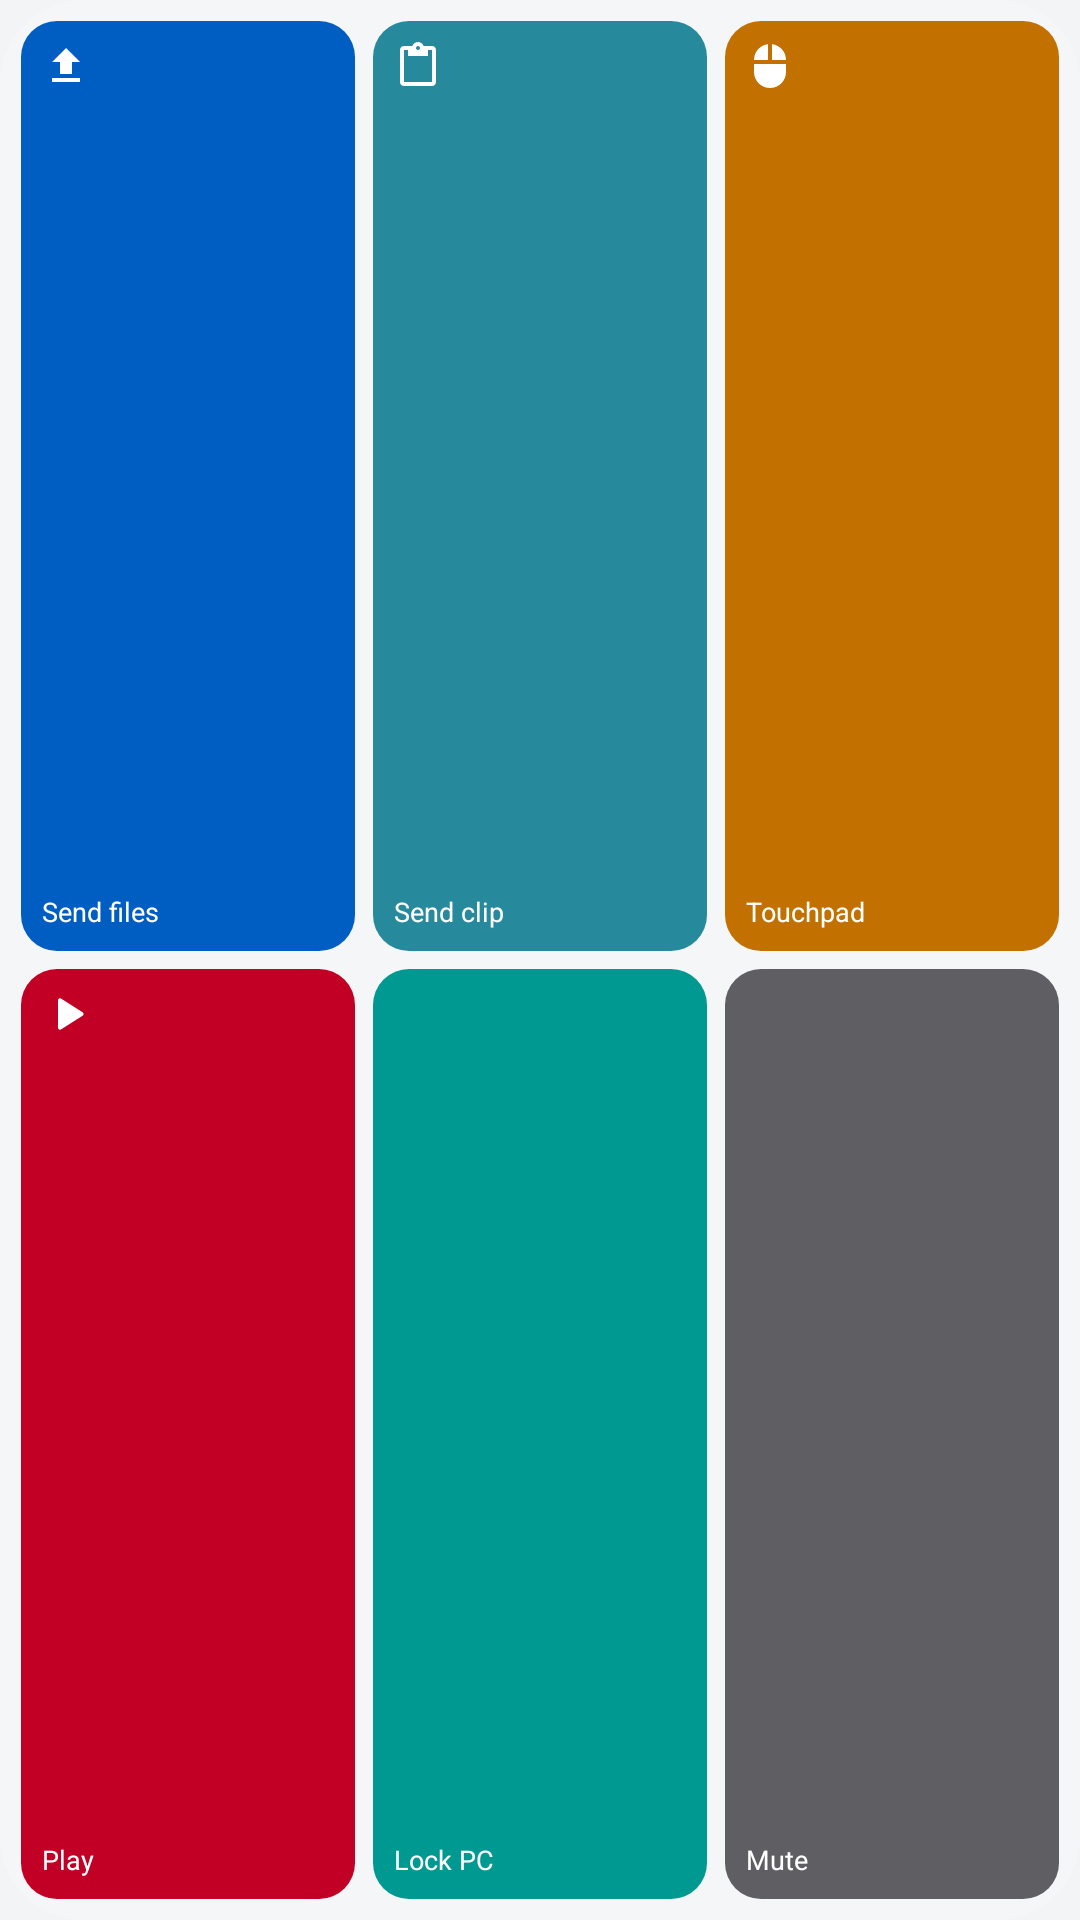

Produce the Android XML layout that renders to this screen, including the resource entries it uses.
<!-- AndroidManifest.xml: application theme Theme.Vyoma -->
<!-- res/layout/widget_preview_shortcuts_large.xml -->
<?xml version="1.0" encoding="utf-8"?>
<LinearLayout xmlns:android="http://schemas.android.com/apk/res/android"
    android:id="@android:id/background"
    android:layout_width="270dp" android:layout_height="130dp"
    android:background="@drawable/widget_preview_bg" android:orientation="vertical" android:gravity="center_vertical" android:padding="7dp">
<LinearLayout android:layout_width="match_parent" android:layout_height="0dp" android:gravity="center_vertical" android:layout_weight="1">
<LinearLayout android:layout_width="0dp" android:layout_weight="1" android:layout_height="match_parent" android:orientation="vertical" android:background="@drawable/widget_pv_tile_blue" android:padding="7dp" android:layout_marginEnd="6dp">
<ImageView android:layout_width="16dp" android:layout_height="16dp" android:src="@drawable/ic_w_upload" android:tint="@android:color/white" />
<FrameLayout android:layout_width="1dp" android:layout_height="0dp" android:layout_weight="1" />
<TextView android:layout_width="wrap_content" android:layout_height="wrap_content" android:text="Send files" android:textColor="@android:color/white" android:textSize="9sp" android:maxLines="1" android:ellipsize="end" />
</LinearLayout>
<LinearLayout android:layout_width="0dp" android:layout_weight="1" android:layout_height="match_parent" android:orientation="vertical" android:background="@drawable/widget_pv_tile_teal" android:padding="7dp" android:layout_marginEnd="6dp">
<ImageView android:layout_width="16dp" android:layout_height="16dp" android:src="@drawable/ic_w_clipboard" android:tint="@android:color/white" />
<FrameLayout android:layout_width="1dp" android:layout_height="0dp" android:layout_weight="1" />
<TextView android:layout_width="wrap_content" android:layout_height="wrap_content" android:text="Send clip" android:textColor="@android:color/white" android:textSize="9sp" android:maxLines="1" android:ellipsize="end" />
</LinearLayout>
<LinearLayout android:layout_width="0dp" android:layout_weight="1" android:layout_height="match_parent" android:orientation="vertical" android:background="@drawable/widget_pv_tile_orange" android:padding="7dp">
<ImageView android:layout_width="16dp" android:layout_height="16dp" android:src="@drawable/ic_w_mouse" android:tint="@android:color/white" />
<FrameLayout android:layout_width="1dp" android:layout_height="0dp" android:layout_weight="1" />
<TextView android:layout_width="wrap_content" android:layout_height="wrap_content" android:text="Touchpad" android:textColor="@android:color/white" android:textSize="9sp" android:maxLines="1" android:ellipsize="end" />
</LinearLayout>
</LinearLayout>
<LinearLayout android:layout_width="match_parent" android:layout_height="0dp" android:gravity="center_vertical" android:layout_weight="1" android:layout_marginTop="6dp">
<LinearLayout android:layout_width="0dp" android:layout_weight="1" android:layout_height="match_parent" android:orientation="vertical" android:background="@drawable/widget_pv_tile_pink" android:padding="7dp" android:layout_marginEnd="6dp">
<ImageView android:layout_width="16dp" android:layout_height="16dp" android:src="@drawable/ic_play" android:tint="@android:color/white" />
<FrameLayout android:layout_width="1dp" android:layout_height="0dp" android:layout_weight="1" />
<TextView android:layout_width="wrap_content" android:layout_height="wrap_content" android:text="Play" android:textColor="@android:color/white" android:textSize="9sp" android:maxLines="1" android:ellipsize="end" />
</LinearLayout>
<LinearLayout android:layout_width="0dp" android:layout_weight="1" android:layout_height="match_parent" android:orientation="vertical" android:background="@drawable/widget_pv_tile_mint" android:padding="7dp" android:layout_marginEnd="6dp">
<ImageView android:layout_width="16dp" android:layout_height="16dp" android:src="@drawable/ic_w_lock" android:tint="@android:color/white" />
<FrameLayout android:layout_width="1dp" android:layout_height="0dp" android:layout_weight="1" />
<TextView android:layout_width="wrap_content" android:layout_height="wrap_content" android:text="Lock PC" android:textColor="@android:color/white" android:textSize="9sp" android:maxLines="1" android:ellipsize="end" />
</LinearLayout>
<LinearLayout android:layout_width="0dp" android:layout_weight="1" android:layout_height="match_parent" android:orientation="vertical" android:background="@drawable/widget_pv_tile_gray" android:padding="7dp">
<ImageView android:layout_width="16dp" android:layout_height="16dp" android:src="@drawable/ic_w_mute" android:tint="@android:color/white" />
<FrameLayout android:layout_width="1dp" android:layout_height="0dp" android:layout_weight="1" />
<TextView android:layout_width="wrap_content" android:layout_height="wrap_content" android:text="Mute" android:textColor="@android:color/white" android:textSize="9sp" android:maxLines="1" android:ellipsize="end" />
</LinearLayout>
</LinearLayout>
</LinearLayout>
<!-- resources referenced by this layout -->
<resources>
  <!-- drawable ic_play (drawable) -->
  <vector xmlns:android="http://schemas.android.com/apk/res/android" android:width="24dp" android:height="24dp" android:viewportWidth="24" android:viewportHeight="24">
      <path android:fillColor="#FFFFFFFF" android:pathData="M8,5.14v13.72c0,0.79 0.87,1.27 1.54,0.84l10.79,-6.86c0.62,-0.39 0.62,-1.29 0,-1.69L9.54,4.3C8.87,3.87 8,4.35 8,5.14z" />
  </vector>
  <!-- drawable ic_w_clipboard (drawable) -->
  <vector xmlns:android="http://schemas.android.com/apk/res/android" android:width="24dp" android:height="24dp" android:viewportWidth="24" android:viewportHeight="24">
      <path android:fillColor="#FFFFFFFF" android:pathData="M19,2h-4.18C14.4,0.84 13.3,0 12,0S9.6,0.84 9.18,2H5C3.9,2 3,2.9 3,4v16c0,1.1 0.9,2 2,2h14c1.1,0 2,-0.9 2,-2V4C21,2.9 20.1,2 19,2zM12,2c0.55,0 1,0.45 1,1s-0.45,1 -1,1s-1,-0.45 -1,-1S11.45,2 12,2zM19,20H5V4h2v3h10V4h2V20z" />
  </vector>
  <!-- drawable ic_w_mouse (drawable) -->
  <vector xmlns:android="http://schemas.android.com/apk/res/android" android:width="24dp" android:height="24dp" android:viewportWidth="24" android:viewportHeight="24">
      <path android:fillColor="#FFFFFFFF" android:pathData="M13,1.07V9h7c0,-4.08 -3.05,-7.44 -7,-7.93zM4,15c0,4.42 3.58,8 8,8s8,-3.58 8,-8v-4H4v4zM11,1.07C7.05,1.56 4,4.92 4,9h7V1.07z" />
  </vector>
  <!-- drawable ic_w_upload (drawable) -->
  <vector xmlns:android="http://schemas.android.com/apk/res/android" android:width="24dp" android:height="24dp" android:viewportWidth="24" android:viewportHeight="24">
      <path android:fillColor="#FFFFFFFF" android:pathData="M9,16h6v-6h4l-7,-7 -7,7h4zM5,18h14v2H5z" />
  </vector>
  <!-- drawable widget_preview_bg (drawable) -->
  <?xml version="1.0" encoding="utf-8"?>
  <shape xmlns:android="http://schemas.android.com/apk/res/android" android:shape="rectangle">
      <corners android:radius="@android:dimen/system_app_widget_background_radius" />
      <solid android:color="@color/widget_tint" />
  </shape>
  <!-- drawable widget_pv_tile_blue (drawable) -->
  <?xml version="1.0" encoding="utf-8"?>
  <shape xmlns:android="http://schemas.android.com/apk/res/android" android:shape="rectangle">
      <corners android:radius="12dp" />
      <solid android:color="#FF005DC2" />
  </shape>
  <!-- drawable widget_pv_tile_gray (drawable) -->
  <?xml version="1.0" encoding="utf-8"?>
  <shape xmlns:android="http://schemas.android.com/apk/res/android" android:shape="rectangle">
      <corners android:radius="12dp" />
      <solid android:color="#FF5F5F63" />
  </shape>
  <!-- drawable widget_pv_tile_mint (drawable) -->
  <?xml version="1.0" encoding="utf-8"?>
  <shape xmlns:android="http://schemas.android.com/apk/res/android" android:shape="rectangle">
      <corners android:radius="12dp" />
      <solid android:color="#FF009992" />
  </shape>
  <!-- drawable widget_pv_tile_orange (drawable) -->
  <?xml version="1.0" encoding="utf-8"?>
  <shape xmlns:android="http://schemas.android.com/apk/res/android" android:shape="rectangle">
      <corners android:radius="12dp" />
      <solid android:color="#FFC27100" />
  </shape>
  <!-- drawable widget_pv_tile_pink (drawable) -->
  <?xml version="1.0" encoding="utf-8"?>
  <shape xmlns:android="http://schemas.android.com/apk/res/android" android:shape="rectangle">
      <corners android:radius="12dp" />
      <solid android:color="#FFC20025" />
  </shape>
  <!-- drawable widget_pv_tile_teal (drawable) -->
  <?xml version="1.0" encoding="utf-8"?>
  <shape xmlns:android="http://schemas.android.com/apk/res/android" android:shape="rectangle">
      <corners android:radius="12dp" />
      <solid android:color="#FF268A9C" />
  </shape>
  <color name="widget_tint">#B8F7F7FA</color>
  <color name="canvas">#F3F4F6</color>
</resources>
